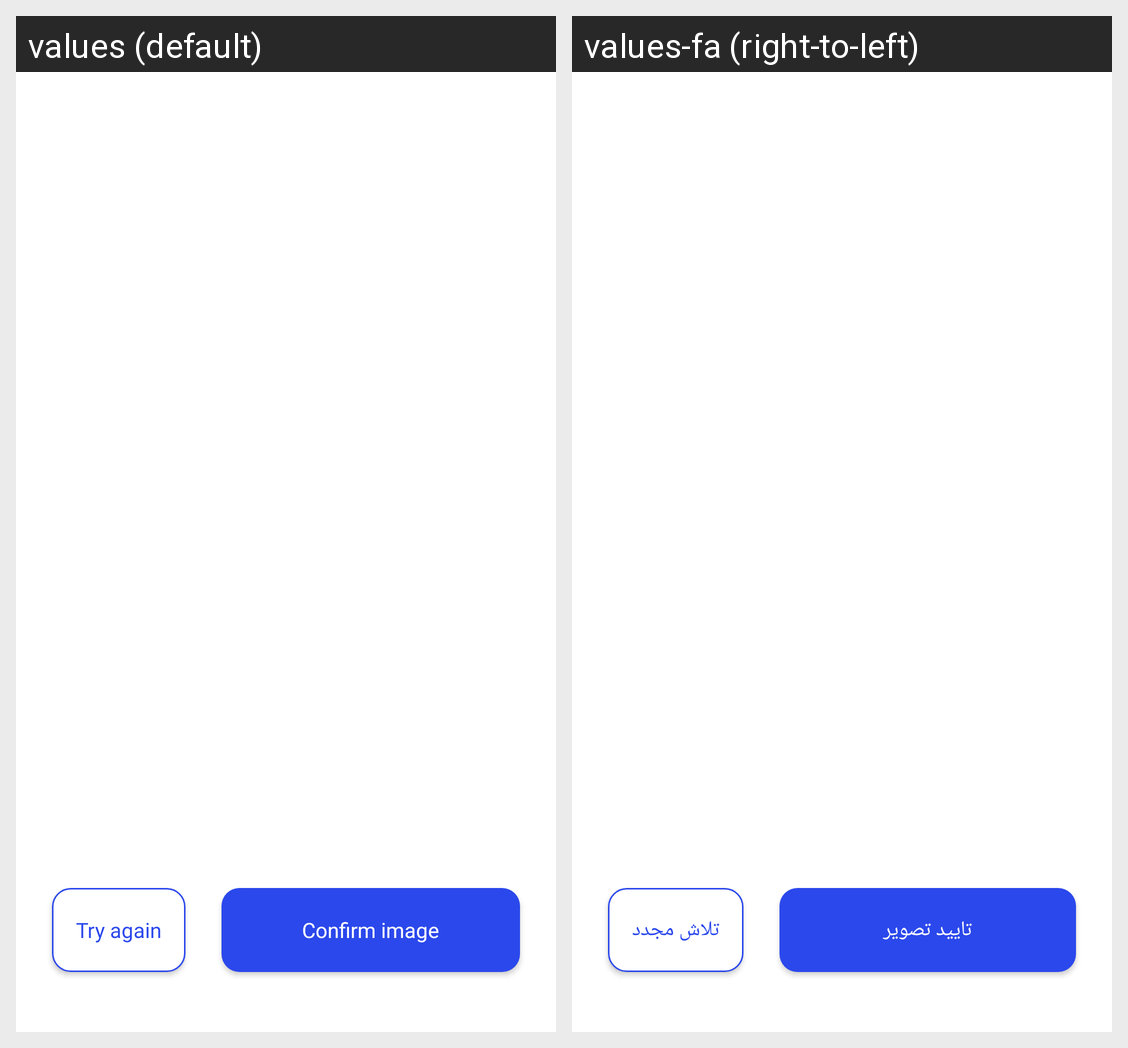

The Android screen above is rendered under two locales of the same app. Produce the string resources it draws, with the default and per-locale values.
Android screen res/layout/ocr_fragment_image_view.xml rendered under 2 locales, left to right: values (default), values-fa (right-to-left). Device: Nexus 5 (rendered at 1080×1920; each locale shown at half size, 540×960, under a caption strip naming it); theme Theme.MaterialComponents.DayNight.NoActionBar.
Strings drawn on this screen, with the default value and each locale's value (text and hints the layout hard-codes, and strings that could not be matched under every locale, appear in the picture but are not listed):

ocr_confirm_image
  values: Confirm image
  values-fa: تایید تصویر

ocr_retry
  values: Try again
  values-fa: تلاش مجدد
